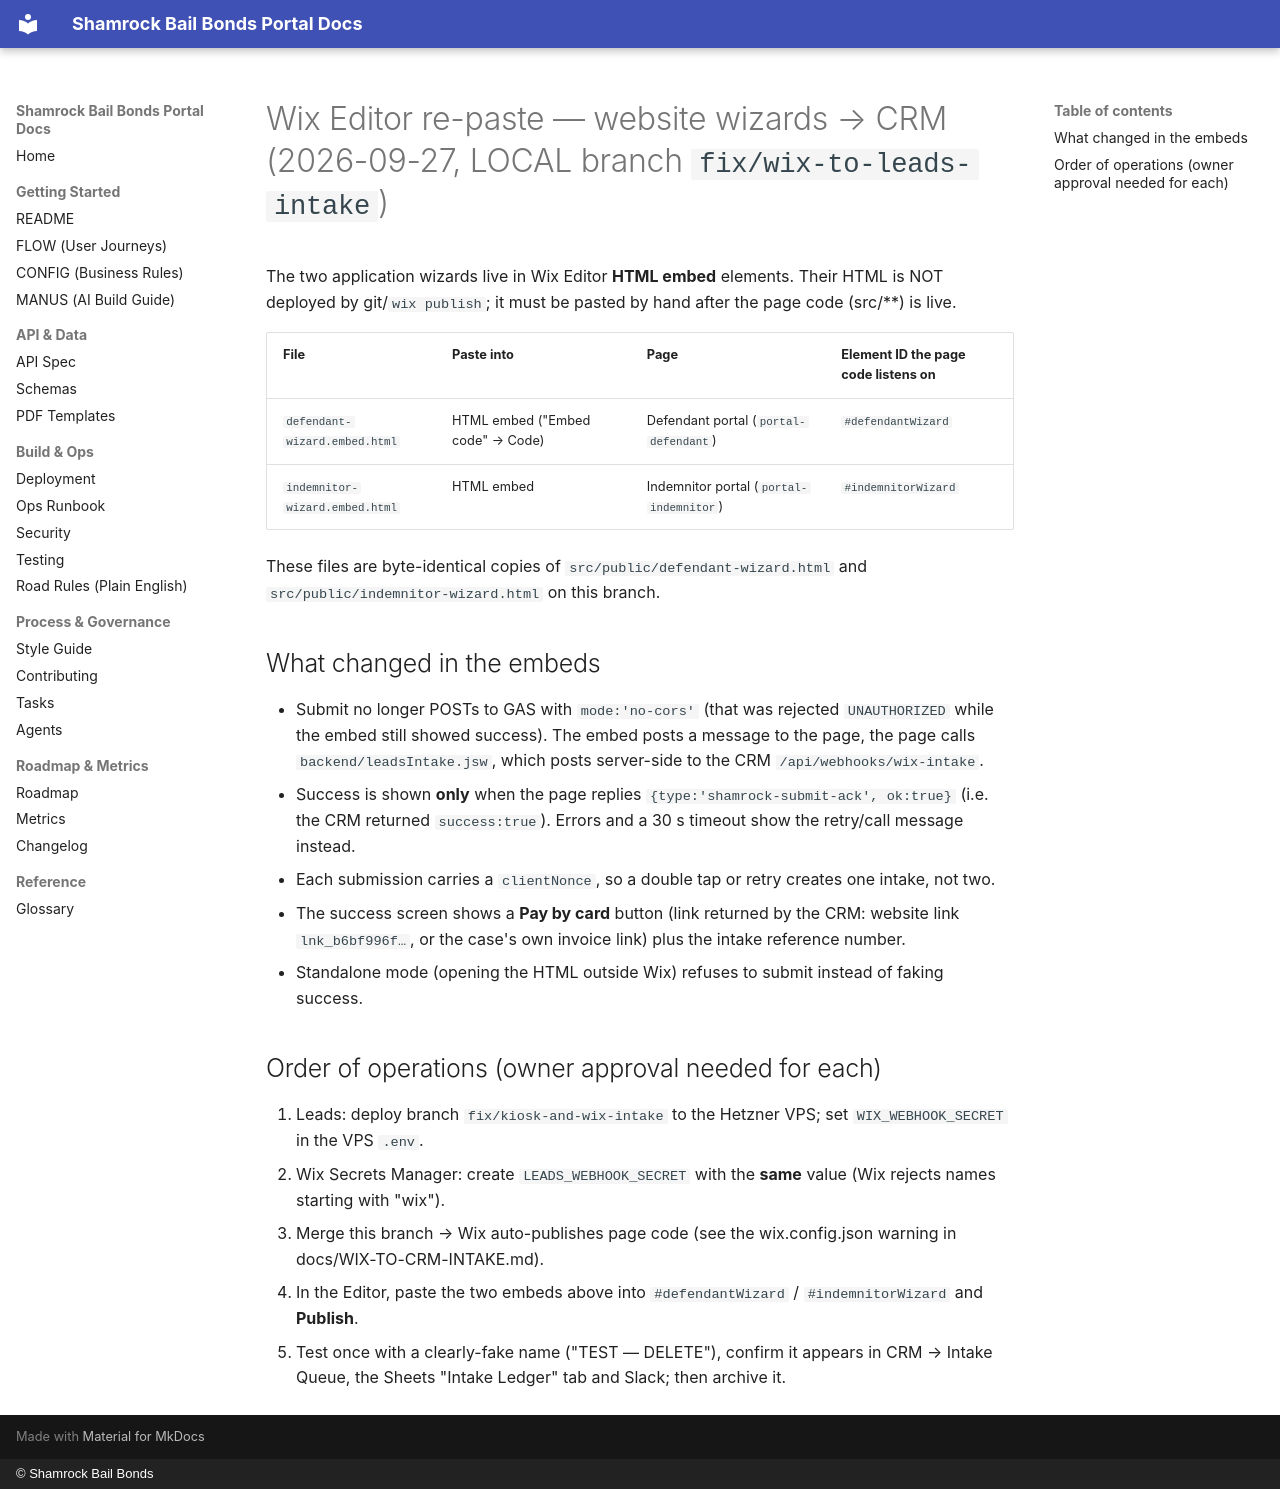

repository: Shamrock2245/shamrock-bail-portal-site · page: editor-repaste-2026-09-27/index.html · generator: mkdocs · copyright: © Shamrock Bail Bonds

# Wix Editor re-paste — website wizards → CRM (2026-09-27, LOCAL branch `fix/wix-to-leads-intake`)

The two application wizards live in Wix Editor **HTML embed** elements. Their
HTML is NOT deployed by git/`wix publish`; it must be pasted by hand after the
page code (src/**) is live.

| File | Paste into | Page | Element ID the page code listens on |
|---|---|---|---|
| `defendant-wizard.embed.html` | HTML embed ("Embed code" → Code) | Defendant portal (`portal-defendant`) | `#defendantWizard` |
| `indemnitor-wizard.embed.html` | HTML embed | Indemnitor portal (`portal-indemnitor`) | `#indemnitorWizard` |

These files are byte-identical copies of `src/public/defendant-wizard.html` and
`src/public/indemnitor-wizard.html` on this branch.

## What changed in the embeds
- Submit no longer POSTs to GAS with `mode:'no-cors'` (that was rejected
  `UNAUTHORIZED` while the embed still showed success). The embed posts a
  message to the page, the page calls `backend/leadsIntake.jsw`, which posts
  server-side to the CRM `/api/webhooks/wix-intake`.
- Success is shown **only** when the page replies `{type:'shamrock-submit-ack', ok:true}`
  (i.e. the CRM returned `success:true`). Errors and a 30 s timeout show the
  retry/call message instead.
- Each submission carries a `clientNonce`, so a double tap or retry creates
  one intake, not two.
- The success screen shows a **Pay by card** button (link returned by the CRM:
  website link `lnk_b6bf996f…`, or the case's own invoice link) plus the intake
  reference number.
- Standalone mode (opening the HTML outside Wix) refuses to submit instead of
  faking success.

## Order of operations (owner approval needed for each)
1. Leads: deploy branch `fix/kiosk-and-wix-intake` to the Hetzner VPS; set
   `WIX_WEBHOOK_SECRET` in the VPS `.env`.
2. Wix Secrets Manager: create `LEADS_WEBHOOK_SECRET` with the **same** value (Wix rejects names starting with "wix").
3. Merge this branch → Wix auto-publishes page code (see the wix.config.json
   warning in docs/WIX-TO-CRM-INTAKE.md).
4. In the Editor, paste the two embeds above into `#defendantWizard` /
   `#indemnitorWizard` and **Publish**.
5. Test once with a clearly-fake name ("TEST — DELETE"), confirm it appears in
   CRM → Intake Queue, the Sheets "Intake Ledger" tab and Slack; then archive it.
